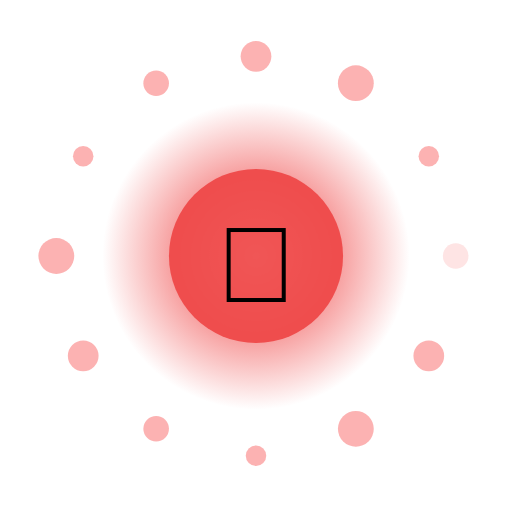
t = 0.00 s
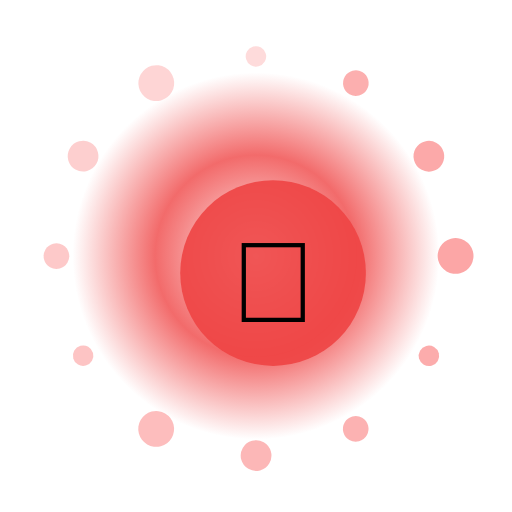
t = 1.50 s
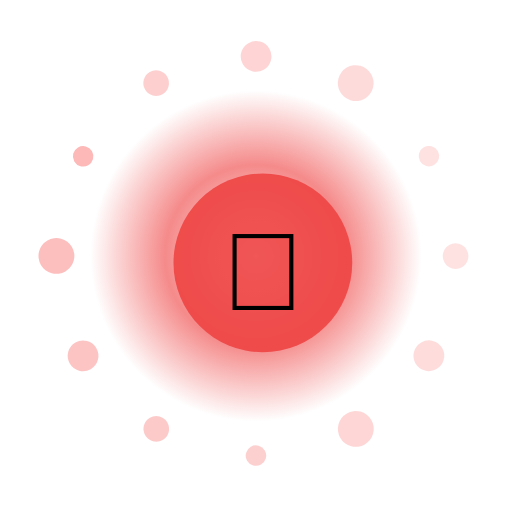
t = 3.00 s
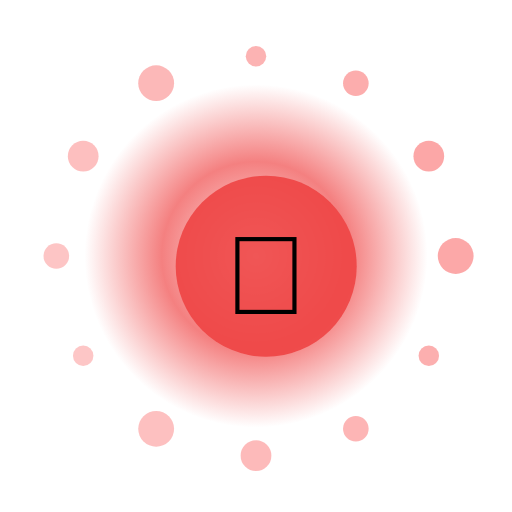
t = 4.50 s
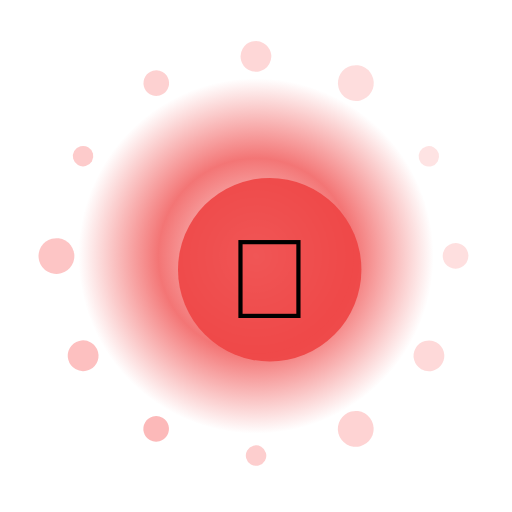
t = 6.00 s
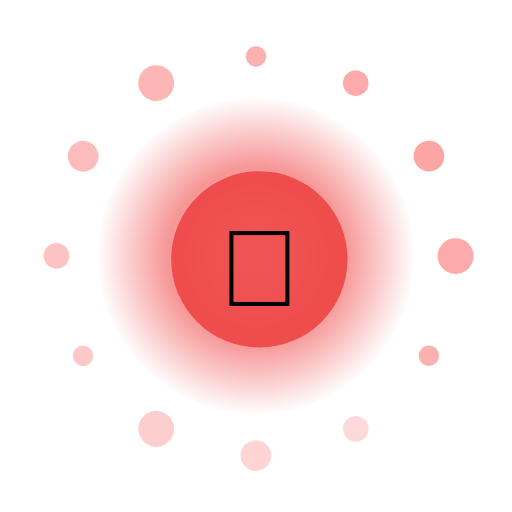
t = 7.50 s

The animated SVG that drew these frames (rendered in a browser with its animation timeline set to each time). Animation: 17 SMIL elements (animate=14,animateTransform=3); one cycle of 9.00 s, repeats indefinitely.

<?xml version="1.0" encoding="UTF-8"?>
<svg xmlns="http://www.w3.org/2000/svg" viewBox="0 0 200 200" width="200" height="200" style="background:transparent">
  <defs>
    <radialGradient id="g169" cx="50%" cy="50%" r="50%">
      <stop offset="0%" stop-color="#FFF" stop-opacity="0.95"/>
      <stop offset="55%" stop-color="#EF4444" stop-opacity="0.85"/>
      <stop offset="100%" stop-color="#EF4444" stop-opacity="0"/>
    </radialGradient>
    <filter id="glow169" x="-50%" y="-50%" width="200%" height="200%">
      <feGaussianBlur stdDeviation="3" result="b"/>
      <feMerge><feMergeNode in="b"/><feMergeNode in="SourceGraphic"/></feMerge>
    </filter>
  </defs>

  <!-- outer rotating rays -->
  <g filter="url(#glow169)">
    <g>
      <rect x="99" y="10" width="2" height="30" fill="#FFF" opacity="0.35" transform="rotate(0 100 100)"/><rect x="99" y="10" width="2" height="30" fill="#FFF" opacity="0.35" transform="rotate(30 100 100)"/><rect x="99" y="10" width="2" height="30" fill="#FFF" opacity="0.35" transform="rotate(60 100 100)"/><rect x="99" y="10" width="2" height="30" fill="#FFF" opacity="0.35" transform="rotate(90 100 100)"/><rect x="99" y="10" width="2" height="30" fill="#FFF" opacity="0.35" transform="rotate(120 100 100)"/><rect x="99" y="10" width="2" height="30" fill="#FFF" opacity="0.35" transform="rotate(150 100 100)"/><rect x="99" y="10" width="2" height="30" fill="#FFF" opacity="0.35" transform="rotate(180 100 100)"/><rect x="99" y="10" width="2" height="30" fill="#FFF" opacity="0.35" transform="rotate(210 100 100)"/><rect x="99" y="10" width="2" height="30" fill="#FFF" opacity="0.35" transform="rotate(240 100 100)"/><rect x="99" y="10" width="2" height="30" fill="#FFF" opacity="0.35" transform="rotate(270 100 100)"/><rect x="99" y="10" width="2" height="30" fill="#FFF" opacity="0.35" transform="rotate(300 100 100)"/><rect x="99" y="10" width="2" height="30" fill="#FFF" opacity="0.35" transform="rotate(330 100 100)"/>
      <animateTransform attributeName="transform" type="rotate" from="0 100 100" to="360 100 100" dur="7.0s" repeatCount="indefinite"/>
    </g>
  </g>

  <!-- pulsing aura -->
  <circle cx="100" cy="100" r="70" fill="url(#g169)">
    <animate attributeName="r" values="60;74;60" dur="2.57s" repeatCount="indefinite"/>
    <animate attributeName="opacity" values="0.6;1;0.6" dur="2.57s" repeatCount="indefinite"/>
  </circle>

  <!-- orbiting particles -->
  <g>
    <circle cx="178.0" cy="100.0" r="5" fill="#FCA5A5" opacity="0.85"><animate attributeName="opacity" values="0.3;1;0.3" dur="2.57s" begin="0.00s" repeatCount="indefinite"/></circle><circle cx="167.5" cy="139.0" r="6" fill="#FCA5A5" opacity="0.85"><animate attributeName="opacity" values="0.3;1;0.3" dur="2.57s" begin="0.12s" repeatCount="indefinite"/></circle><circle cx="139.0" cy="167.5" r="7" fill="#FCA5A5" opacity="0.85"><animate attributeName="opacity" values="0.3;1;0.3" dur="2.57s" begin="0.24s" repeatCount="indefinite"/></circle><circle cx="100.0" cy="178.0" r="4" fill="#FCA5A5" opacity="0.85"><animate attributeName="opacity" values="0.3;1;0.3" dur="2.57s" begin="0.36s" repeatCount="indefinite"/></circle><circle cx="61.0" cy="167.5" r="5" fill="#FCA5A5" opacity="0.85"><animate attributeName="opacity" values="0.3;1;0.3" dur="2.57s" begin="0.48s" repeatCount="indefinite"/></circle><circle cx="32.5" cy="139.0" r="6" fill="#FCA5A5" opacity="0.85"><animate attributeName="opacity" values="0.3;1;0.3" dur="2.57s" begin="0.60s" repeatCount="indefinite"/></circle><circle cx="22.0" cy="100.0" r="7" fill="#FCA5A5" opacity="0.85"><animate attributeName="opacity" values="0.3;1;0.3" dur="2.57s" begin="0.72s" repeatCount="indefinite"/></circle><circle cx="32.5" cy="61.0" r="4" fill="#FCA5A5" opacity="0.85"><animate attributeName="opacity" values="0.3;1;0.3" dur="2.57s" begin="0.84s" repeatCount="indefinite"/></circle><circle cx="61.0" cy="32.5" r="5" fill="#FCA5A5" opacity="0.85"><animate attributeName="opacity" values="0.3;1;0.3" dur="2.57s" begin="0.96s" repeatCount="indefinite"/></circle><circle cx="100.0" cy="22.0" r="6" fill="#FCA5A5" opacity="0.85"><animate attributeName="opacity" values="0.3;1;0.3" dur="2.57s" begin="1.08s" repeatCount="indefinite"/></circle><circle cx="139.0" cy="32.5" r="7" fill="#FCA5A5" opacity="0.85"><animate attributeName="opacity" values="0.3;1;0.3" dur="2.57s" begin="1.20s" repeatCount="indefinite"/></circle><circle cx="167.5" cy="61.0" r="4" fill="#FCA5A5" opacity="0.85"><animate attributeName="opacity" values="0.3;1;0.3" dur="2.57s" begin="1.32s" repeatCount="indefinite"/></circle>
    <animateTransform attributeName="transform" type="rotate" from="0 100 100" to="-360 100 100" dur="9.0s" repeatCount="indefinite"/>
  </g>

  <!-- core glyph -->
  <g>
    <circle cx="100" cy="100" r="34" fill="#EF4444" opacity="0.9"/>
    <text x="100" y="118" text-anchor="middle" font-size="42" font-family="Apple Color Emoji, Segoe UI Emoji, Noto Color Emoji, sans-serif">👑</text>
    <animateTransform attributeName="transform" type="scale" values="1;1.08;1" dur="2.57s" additive="sum" repeatCount="indefinite"/>
  </g>

  <title>Jalwa Chalice</title>
</svg>
